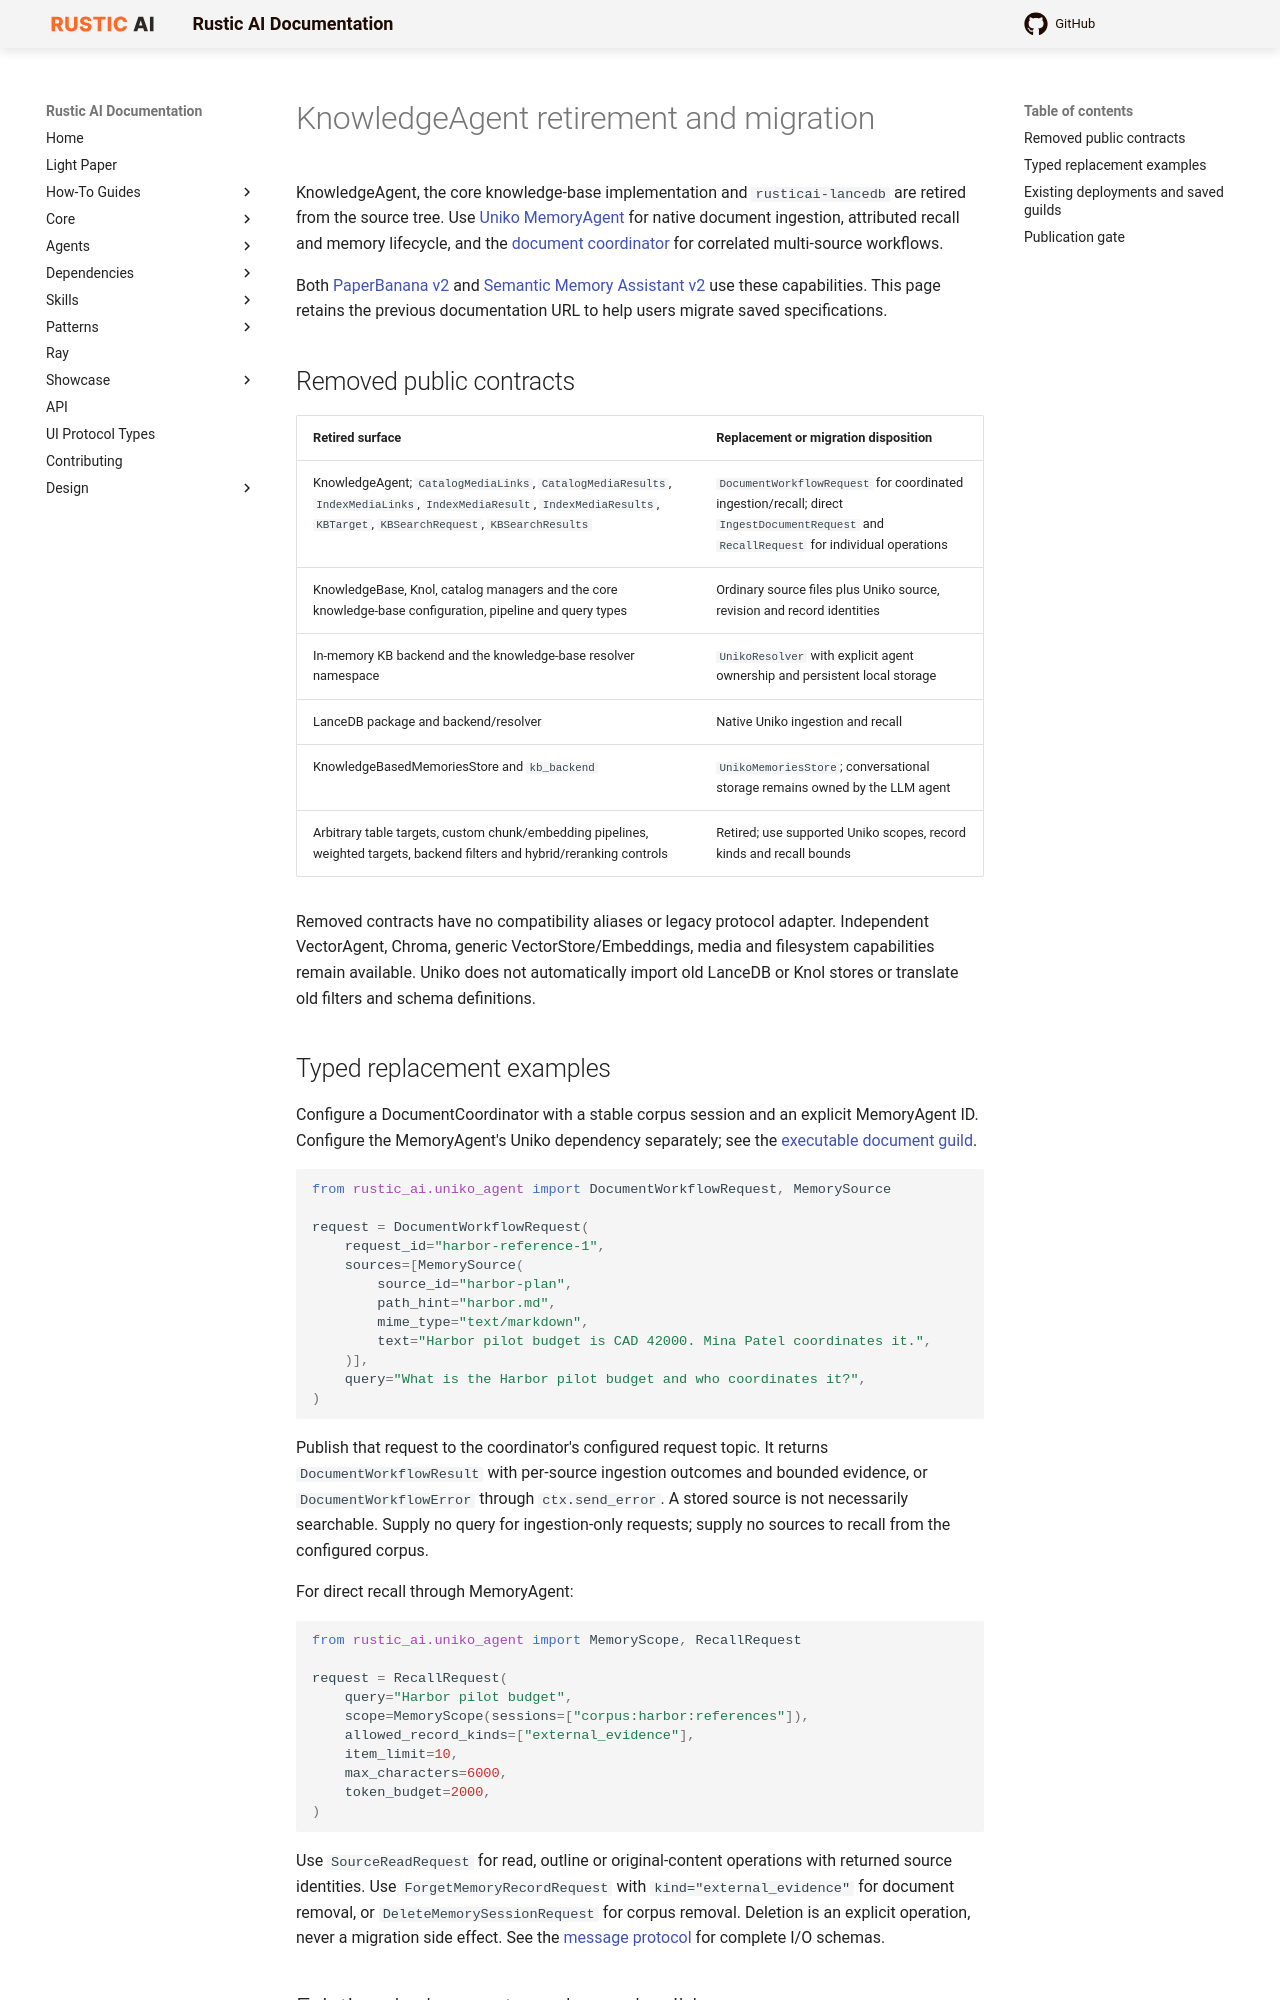

repository: rustic-ai/rustic-ai · page: agents/core/knowledge_agent/index.html · generator: mkdocs

# KnowledgeAgent retirement and migration

KnowledgeAgent, the core knowledge-base implementation and `rusticai-lancedb`
are retired from the source tree. Use [Uniko MemoryAgent](../uniko/index.md) for
native document ingestion, attributed recall and memory lifecycle, and the
[document coordinator](../uniko/documents.md) for correlated multi-source workflows.

Both [PaperBanana v2](../../showcase/paper_banana.md) and
[Semantic Memory Assistant v2](../../showcase/semantic_memory_assistant.md) use
these capabilities. This page retains the previous documentation URL to help
users migrate saved specifications.

## Removed public contracts

| Retired surface | Replacement or migration disposition |
| --- | --- |
| KnowledgeAgent; `CatalogMediaLinks`, `CatalogMediaResults`, `IndexMediaLinks`, `IndexMediaResult`, `IndexMediaResults`, `KBTarget`, `KBSearchRequest`, `KBSearchResults` | `DocumentWorkflowRequest` for coordinated ingestion/recall; direct `IngestDocumentRequest` and `RecallRequest` for individual operations |
| KnowledgeBase, Knol, catalog managers and the core knowledge-base configuration, pipeline and query types | Ordinary source files plus Uniko source, revision and record identities |
| In-memory KB backend and the knowledge-base resolver namespace | `UnikoResolver` with explicit agent ownership and persistent local storage |
| LanceDB package and backend/resolver | Native Uniko ingestion and recall |
| KnowledgeBasedMemoriesStore and `kb_backend` | `UnikoMemoriesStore`; conversational storage remains owned by the LLM agent |
| Arbitrary table targets, custom chunk/embedding pipelines, weighted targets, backend filters and hybrid/reranking controls | Retired; use supported Uniko scopes, record kinds and recall bounds |

Removed contracts have no compatibility aliases or legacy protocol adapter.
Independent VectorAgent, Chroma, generic VectorStore/Embeddings, media and
filesystem capabilities remain available. Uniko does not automatically import
old LanceDB or Knol stores or translate old filters and schema definitions.

## Typed replacement examples

Configure a DocumentCoordinator with a stable corpus session and an explicit
MemoryAgent ID. Configure the MemoryAgent's Uniko dependency separately; see the
[executable document guild](https://github.com/milliondreams/rustic-ai/blob/main/uniko-agent/examples/document_guild.py).

```python
from rustic_ai.uniko_agent import DocumentWorkflowRequest, MemorySource

request = DocumentWorkflowRequest(
    request_id="harbor-reference-1",
    sources=[MemorySource(
        source_id="harbor-plan",
        path_hint="harbor.md",
        mime_type="text/markdown",
        text="Harbor pilot budget is CAD 42000. Mina Patel coordinates it.",
    )],
    query="What is the Harbor pilot budget and who coordinates it?",
)
```

Publish that request to the coordinator's configured request topic. It returns
`DocumentWorkflowResult` with per-source ingestion outcomes and bounded evidence,
or `DocumentWorkflowError` through `ctx.send_error`. A stored source is not
necessarily searchable. Supply no query for ingestion-only requests; supply no
sources to recall from the configured corpus.

For direct recall through MemoryAgent:

```python
from rustic_ai.uniko_agent import MemoryScope, RecallRequest

request = RecallRequest(
    query="Harbor pilot budget",
    scope=MemoryScope(sessions=["corpus:harbor:references"]),
    allowed_record_kinds=["external_evidence"],
    item_limit=10,
    max_characters=6000,
    token_budget=2000,
)
```

Use `SourceReadRequest` for read, outline or original-content operations with
returned source identities. Use `ForgetMemoryRecordRequest` with
`kind="external_evidence"` for document removal, or `DeleteMemorySessionRequest`
for corpus removal. Deletion is an explicit operation, never a migration side
effect. See the [message protocol](../uniko/protocol.md) for complete I/O schemas.
